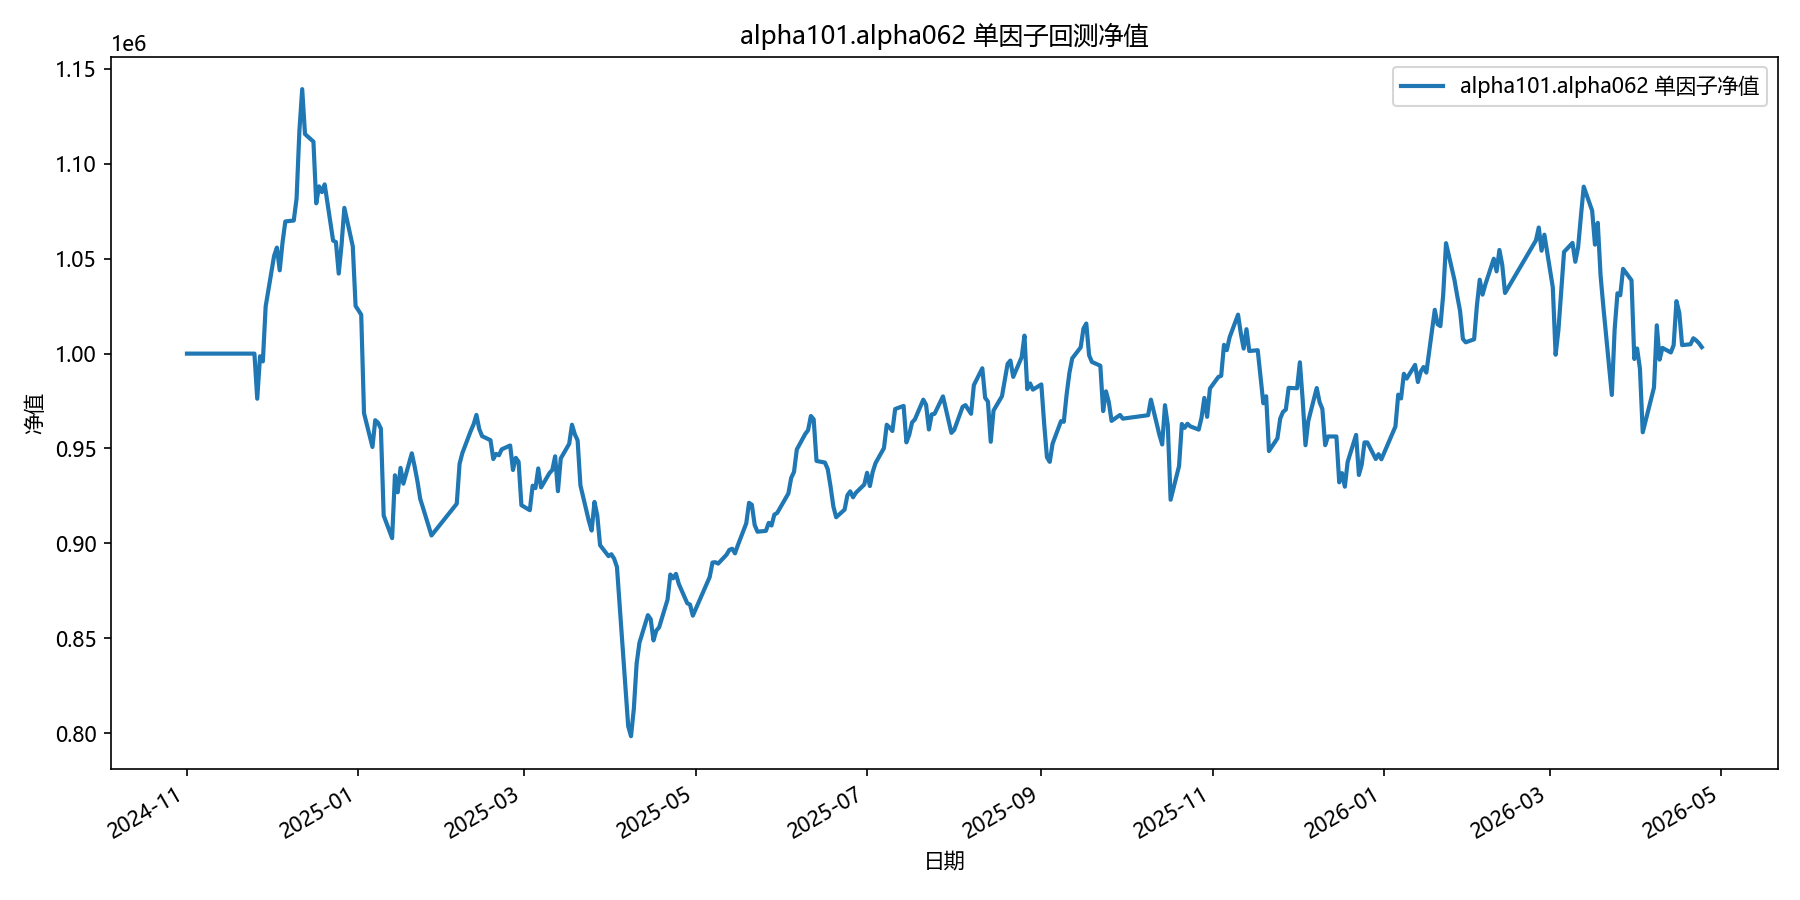

Values plotted in this chart, from the file beside it:
date, equity
2024-11-01, 1000000
2024-11-04, 1000000
2024-11-05, 1000000
2024-11-06, 1000000
2024-11-07, 1000000
2024-11-08, 1000000
2024-11-11, 1000000
2024-11-12, 1000000
2024-11-13, 1000000
2024-11-14, 1000000
2024-11-15, 1000000
2024-11-18, 1000000
2024-11-19, 1000000
2024-11-20, 1000000
2024-11-21, 1000000
2024-11-22, 1000000
2024-11-25, 1000000
2024-11-26, 976231
2024-11-27, 998605
2024-11-28, 995896
2024-11-29, 1024873
2024-12-02, 1051473
2024-12-03, 1055894
2024-12-04, 1043893
2024-12-05, 1058532
2024-12-06, 1069653
2024-12-09, 1070133
2024-12-10, 1081729
2024-12-11, 1117286
2024-12-12, 1139377
2024-12-13, 1115692
2024-12-16, 1111701
2024-12-17, 1079188
2024-12-18, 1088139
2024-12-19, 1085114
2024-12-20, 1089193
2024-12-23, 1059544
2024-12-24, 1058793
2024-12-25, 1042179
2024-12-26, 1057310
2024-12-27, 1076800
2024-12-30, 1056534
2024-12-31, 1025129
2025-01-02, 1020522
2025-01-03, 968584
2025-01-06, 950807
2025-01-07, 964907
2025-01-08, 963534
2025-01-09, 960455
2025-01-10, 914641
2025-01-13, 902764
2025-01-14, 935885
2025-01-15, 926944
2025-01-16, 939776
2025-01-17, 931445
2025-01-20, 947467
2025-01-21, 940597
2025-01-22, 932798
2025-01-23, 923429
2025-01-24, 918685
... 299 more rows
